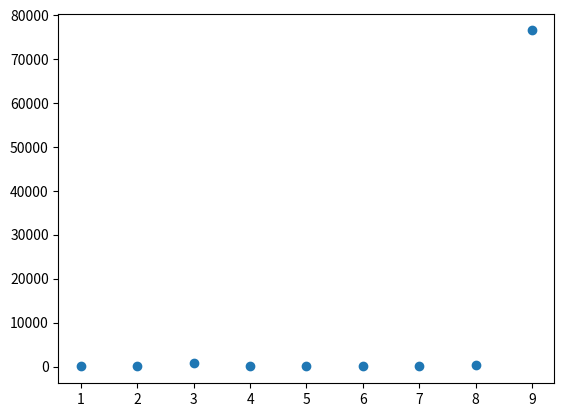

Write Python code to recreate this figure.
from matplotlib import pyplot as plt

totalNumberOfGenres = [1, 2, 3, 4, 5, 6, 7, 8, 9] 

numberMoviesPerGenere = [66, 128, 794, 10, 49, 18, 26, 272, 76573]

plt.scatter(totalNumberOfGenres, numberMoviesPerGenere)

plt.show();
